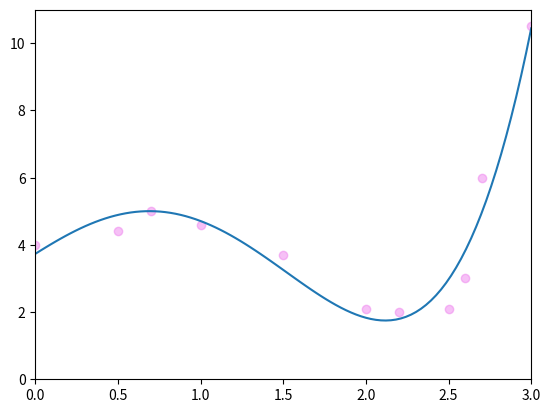

Reproduce this figure in Python.
import numpy as np
import matplotlib.pyplot as plt
import math

x1 = (0, 0.5, 0.7, 1.0, 1.5, 2.0, 2.2, 2.5, 2.6, 2.7, 3.0)
y1 = (4, 4.4, 5.0, 4.6, 3.7, 2.1, 2.0, 2.1, 3.0, 6.0, 10.5)

# plot my scatter points
plt.scatter(x1, y1, c='violet', alpha=0.5)

x2 = np.linspace(0,3,100)
y2 = 3.73200105121773 + 3.0893686896511547 * x2 - 5.027053275626108 * x2 * x2 / 9 - 64.13289983672958 * x2 * x2 * x2 / 27  +  66.60514592812433 * x2 * x2 * x2 * x2 / 81

plt.plot(x2,y2)


plt.axis([0, 3.0, 0, 11])

plt.show()
